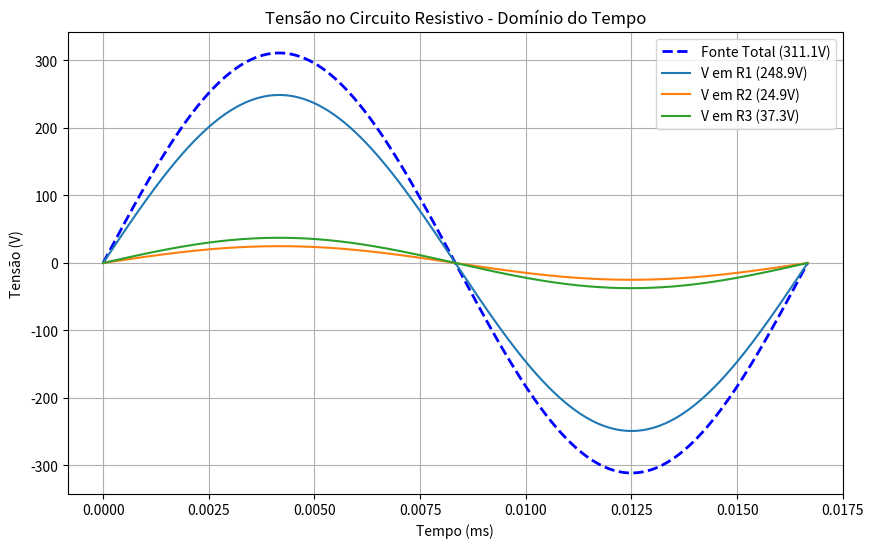
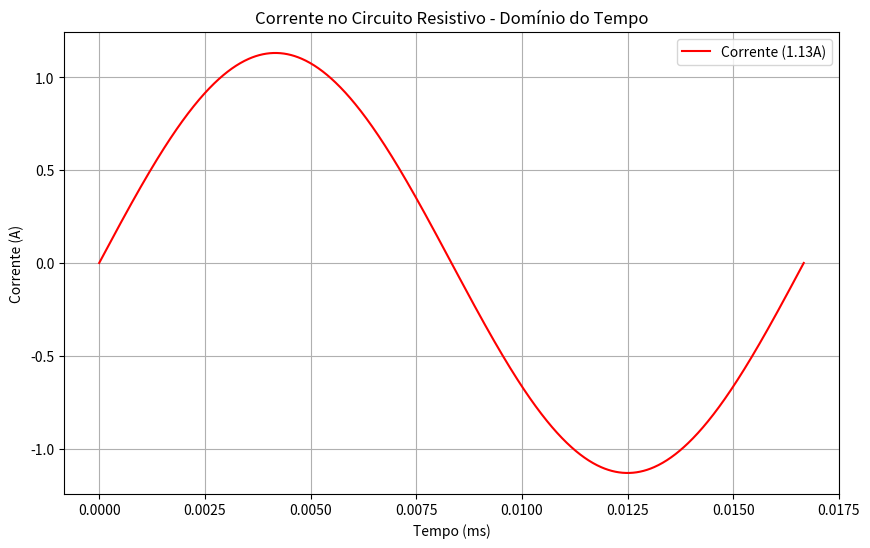
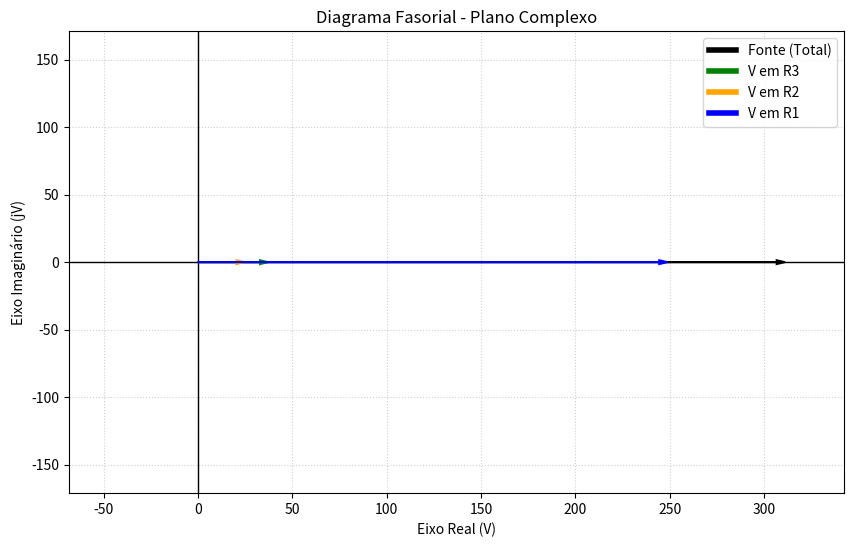

Write Python code to recreate these figures, in order.
# Autor: Lucas Guilherme
# Data: 2024-06-12

# Simulação de um circuito resistivo em domínio do tempo e fasorial.

#--------------------------| Importando as bibliotecas | --------------------------#
import numpy as np
import matplotlib.pyplot as plt

#--------------------------| Parâmetros do Circuito | --------------------------#
R1 = 220.0
R2 = 22.0
R3 = 33.0

# Circuito em serie - Resistencia total
R_total = R1 + R2 + R3

# Fonte de Tensão
V_rms = 220.0               # Tensão RMS (eficaz)
V_pico = V_rms * np.sqrt(2) # Tensão de Pico
frequencia = 60.0               # frequencia linear 60 Hz
omega = 2 * np.pi * frequencia  # Frequência angular (rad/s)

#--------------------------| Cálculos do Circuito | --------------------------#
# V = R * I  =>  I = V / R
I_pico = V_pico / R_total

# Quedas de Tensão de Pico
V1_pico = R1 * I_pico
V2_pico = R2 * I_pico
V3_pico = R3 * I_pico

#--------------------------| Plotagem dos Resultados | --------------------------#
t = np.linspace(0, 1/frequencia, 1000) 
v_fonte_t = V_pico * np.sin(omega * t)
v1_t = V1_pico * np.sin(omega * t)
v2_t = V2_pico * np.sin(omega * t)
v3_t = V3_pico * np.sin(omega * t)

#--------------------------| Domínio do Tempo | --------------------------#
plt.figure(figsize=(10, 6))
plt.title("Tensão no Circuito Resistivo - Domínio do Tempo")
plt.plot(t, v_fonte_t, 'b--', linewidth=2, label=f'Fonte Total ({V_pico:.1f}V)')
plt.plot(t, v1_t, label=f'V em R1 ({V1_pico:.1f}V)')
plt.plot(t, v2_t, label=f'V em R2 ({V2_pico:.1f}V)')
plt.plot(t, v3_t, label=f'V em R3 ({V3_pico:.1f}V)')
plt.xlabel("Tempo (ms)")
plt.ylabel("Tensão (V)")
plt.grid(True)
plt.legend()

plt.figure(figsize=(10, 6))
plt.title("Corrente no Circuito Resistivo - Domínio do Tempo")
plt.plot(t, I_pico * np.sin(omega * t), 'r', label=f'Corrente ({I_pico:.2f}A)')
plt.xlabel("Tempo (ms)")
plt.ylabel("Corrente (A)")
plt.grid(True)
plt.legend()

#--------------------------| Domínio Fasorial | --------------------------#
plt.figure(figsize=(10, 6))

ax = plt.gca() 
plt.axhline(0, color='black', linewidth=1) # Eixo X
plt.axvline(0, color='black', linewidth=1) # Eixo Y

# Definição dos Fasores (Módulo, Ângulo, Label, Cor, Largura)
fasores = [
    (V_pico, 0, 'Fonte (Total)', 'black', 2), 
    (V3_pico, 0, 'V em R3', 'green', 2),
    (V2_pico, 0, 'V em R2', 'orange', 2),
    (V1_pico, 0, 'V em R1', 'blue', 2)
]

plt.title("Diagrama Fasorial - Plano Complexo")

# Plotar cada fasor como uma seta no plano XY
for modulo, angulo, label, cor, largura in fasores:
    # Converter polar para cartesiano (X, Y)
    # Como o angulo é 0, X = modulo e Y = 0
    x = modulo * np.cos(angulo)  
    y = modulo * np.sin(angulo)
    
    # Desenha a seta saindo da origem (0,0)
    plt.arrow(0, 0, x, y, 
              head_width=3, length_includes_head=True, 
              color=cor, linewidth=largura/1.5, zorder=10-largura) 
              # zorder ajuda a garantir que os mais finos fiquem por cima se desenhados depois

    # Hack para legenda (linha invisível)
    plt.plot([], [], color=cor, linewidth=4, label=label)

# Ajustes visuais do gráfico
limit = V_pico * 1.1
plt.xlim(-limit/5, limit)     # Espaço horizontal
plt.ylim(-limit/2, limit/2)   # Espaço vertical (centrado)
plt.xlabel('Eixo Real (V)')
plt.ylabel('Eixo Imaginário (jV)')
plt.grid(True, linestyle=':', alpha=0.6)
plt.legend(loc='upper right')

plt.show()